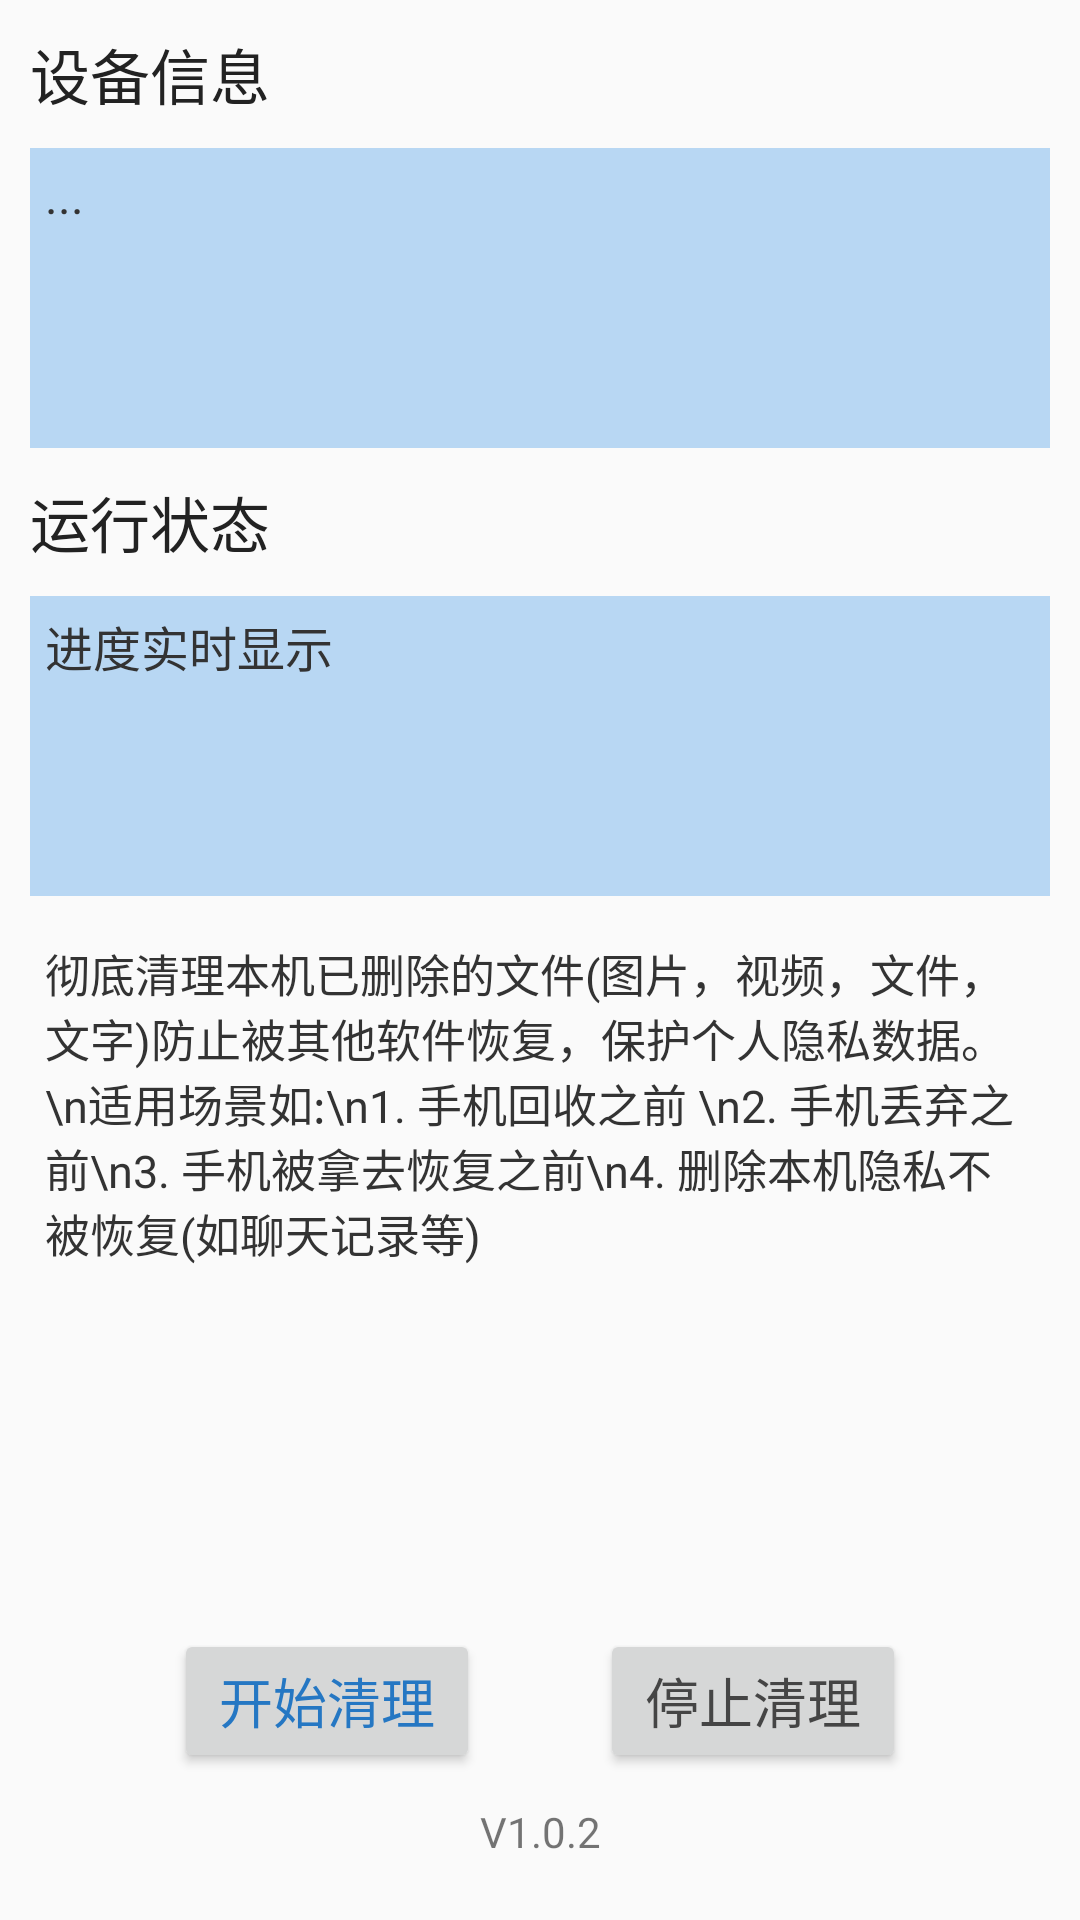

Layout XML and referenced resources for this Android screen:
<!-- AndroidManifest.xml: application theme Theme.AS228 -->
<!-- res/layout/activity_main.xml -->
<?xml version="1.0" encoding="utf-8"?>
<LinearLayout xmlns:android="http://schemas.android.com/apk/res/android"
    xmlns:app="http://schemas.android.com/apk/res-auto"
    xmlns:tools="http://schemas.android.com/tools"
    android:layout_width="match_parent"
    android:layout_height="match_parent"
    android:orientation="vertical"
    android:paddingLeft="10dp"
    android:paddingTop="10dp"
    android:paddingRight="10dp"
    tools:context=".MainActivity">

    <TextView
        android:layout_width="wrap_content"
        android:layout_height="wrap_content"
        android:text="设备信息"
        android:textColor="#222"
        android:textSize="20sp" />

    <TextView
        android:id="@+id/tv_dev_info"
        android:layout_width="match_parent"
        android:layout_height="wrap_content"
        android:layout_marginTop="10dp"
        android:background="@color/alpha_blue"
        android:minHeight="100dp"
        android:padding="5dp"
        android:text="..."
        android:textColor="#333"
        android:textSize="16sp" />


    <TextView
        android:layout_width="wrap_content"
        android:layout_height="wrap_content"
        android:layout_marginTop="10dp"
        android:text="运行状态"
        android:textColor="#222"
        android:textSize="20sp" />

    <TextView
        android:id="@+id/tv_progress_info"
        android:layout_width="match_parent"
        android:layout_height="wrap_content"
        android:layout_marginTop="10dp"
        android:background="@color/alpha_blue"
        android:minHeight="100dp"
        android:padding="5dp"
        android:text="进度实时显示"
        android:textColor="#333"
        android:textSize="16sp" />


    <TextView
        android:layout_width="match_parent"
        android:layout_height="wrap_content"
        android:layout_marginTop="10dp"
        android:minHeight="100dp"
        android:padding="5dp"
        android:text="彻底清理本机已删除的文件(图片，视频，文件，文字)防止被其他软件恢复，保护个人隐私数据。\n适用场景如:\n1. 手机回收之前 \n2. 手机丢弃之前\n3. 手机被拿去恢复之前\n4. 删除本机隐私不被恢复(如聊天记录等)"
        android:textColor="#333"
        android:textSize="15sp" />

    <View
        android:layout_width="wrap_content"
        android:layout_height="match_parent"
        android:layout_weight="1"></View>

    <LinearLayout
        android:layout_width="match_parent"
        android:layout_height="wrap_content"
        android:layout_marginTop="10dp"
        android:layout_marginBottom="10dp"
        android:gravity="center"
        android:orientation="horizontal">

        <androidx.appcompat.widget.AppCompatButton
            android:id="@+id/btn_startClear"
            android:layout_width="wrap_content"
            android:layout_height="wrap_content"
            android:layout_marginRight="20dp"
            android:paddingLeft="15dp"
            android:paddingTop="10dp"
            android:paddingRight="15dp"
            android:paddingBottom="10dp"
            android:text="开始清理"
            android:textColor="@color/dark_blue"
            android:textSize="18sp" />

        <androidx.appcompat.widget.AppCompatButton
            android:id="@+id/btn_stopClear"
            android:layout_width="wrap_content"
            android:layout_height="wrap_content"
            android:layout_marginLeft="20dp"
            android:paddingLeft="15dp"
            android:paddingTop="10dp"
            android:paddingRight="15dp"
            android:paddingBottom="10dp"
            android:text="停止清理"
            android:textSize="18sp" />
    </LinearLayout>


    <TextView
        android:id="@+id/tv_info"
        android:layout_width="match_parent"
        android:layout_height="wrap_content"
        android:layout_marginBottom="20dp"
        android:gravity="center"
        android:text="V1.0.2"></TextView>

</LinearLayout>
<!-- resources referenced by this layout -->
<resources>
  <color name="alpha_blue">#8078B5ED</color>
  <color name="dark_blue">#2577C3</color>
  <style name="Theme.AS228" parent="Theme.AppCompat.Light.NoActionBar">
          <item name="colorPrimary">@color/color_primary</item>
          <item name="colorPrimaryVariant">@color/color_primary</item>
          <item name="colorOnPrimary">@color/white</item>
          <item name="colorSecondary">@color/color_primary</item>
          <item name="colorSecondaryVariant">@color/color_primary</item>
          <item name="colorOnSecondary">@color/black</item>
          <item name="android:statusBarColor">?attr/colorPrimaryVariant</item>
  
          <item name="colorControlActivated">#2577C3</item>
          <item name="colorSwitchThumbNormal">#FFF1F1F1</item>
          <item name="android:colorForeground">#FF2F2F2F</item>
          <item name="android:dropDownListViewStyle">@style/MySpinner</item>
  
      </style>
  <color name="color_primary">#2577C3</color>
  <color name="white">#FFFFFFFF</color>
  <color name="black">#FF000000</color>
  <style name="MySpinner" parent="android:style/Widget.ListView.DropDown">
          <item name="android:dividerHeight">1dp</item>
          <item name="android:divider">@color/spinner_divider</item>
      </style>
  <color name="spinner_divider">#FFE6E6E6</color>
</resources>
